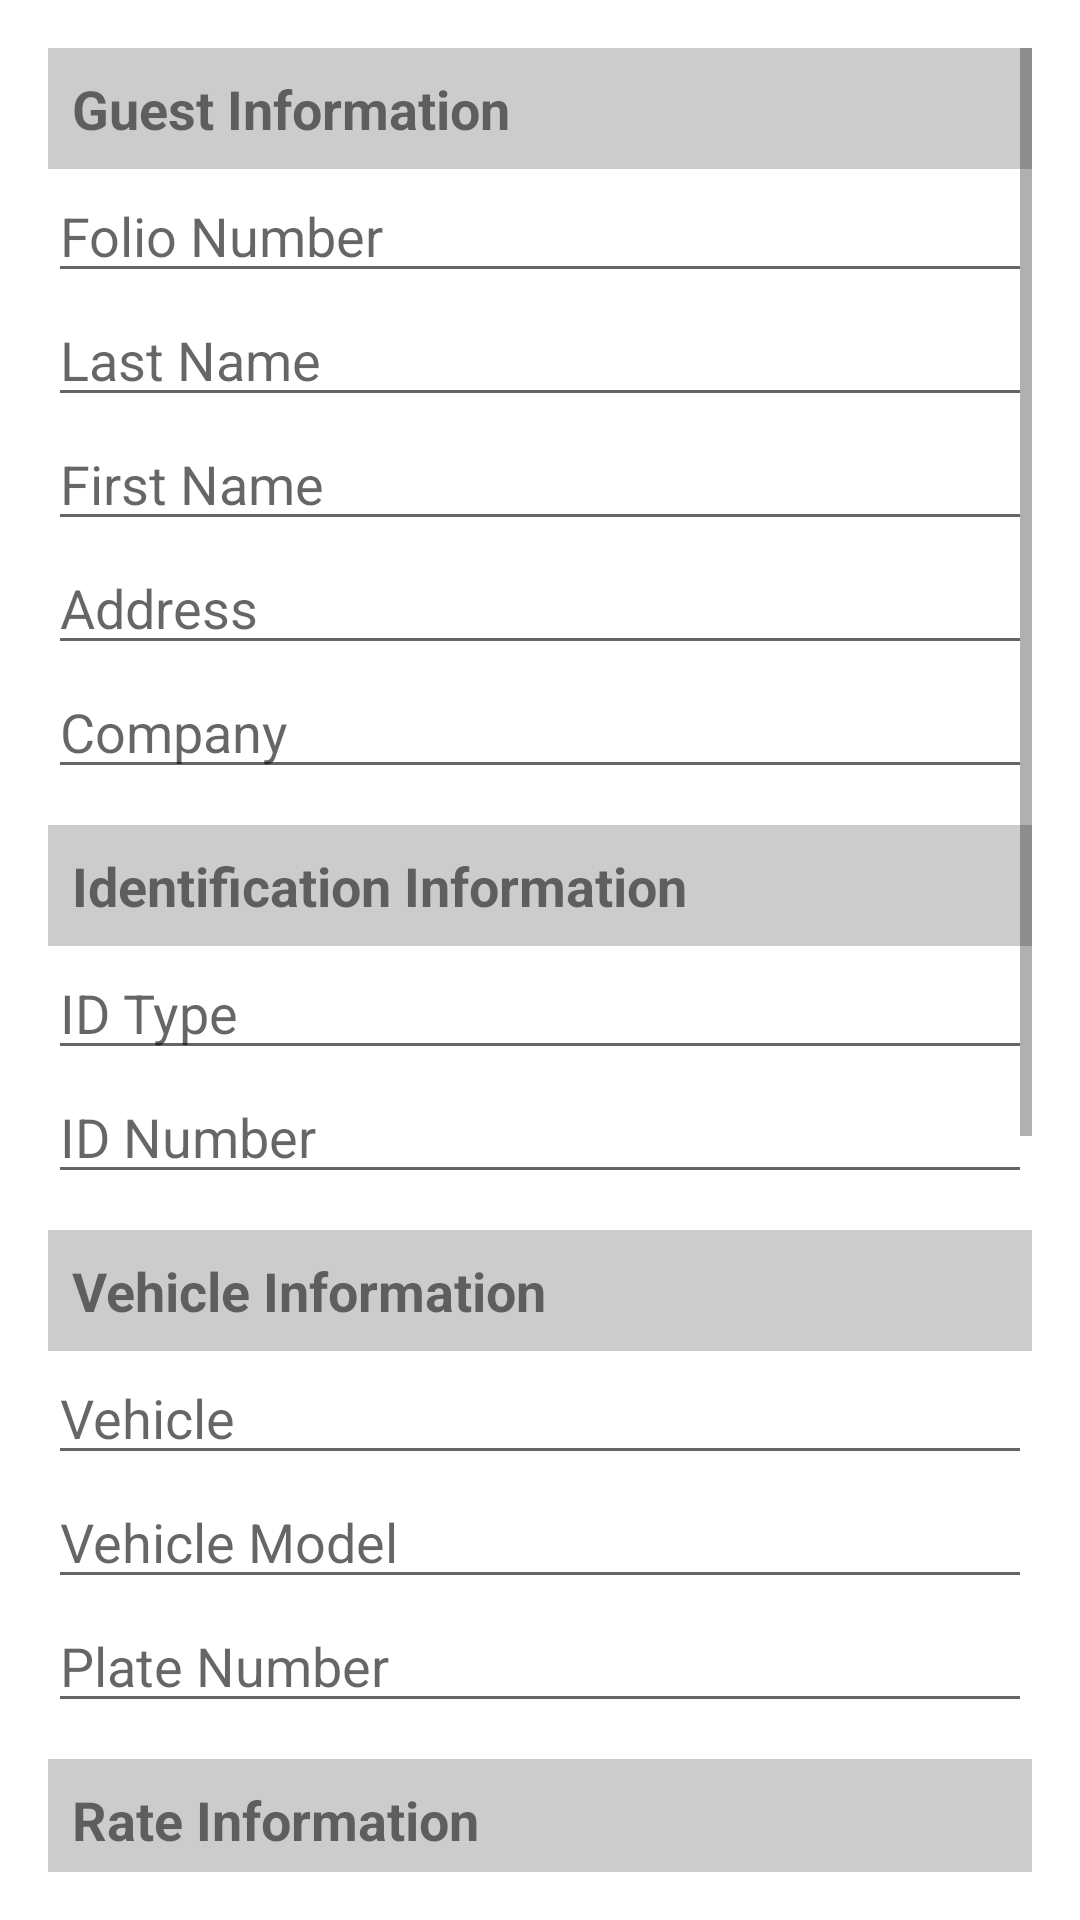

The Android layout XML behind this screen, and the referenced resources:
<!-- AndroidManifest.xml: application theme Theme.HOTELSOMAI -->
<!-- res/layout/activity_check_in.xml -->
<?xml version="1.0" encoding="utf-8"?>
<ScrollView xmlns:android="http://schemas.android.com/apk/res/android"
    android:layout_width="match_parent"
    android:layout_height="match_parent"
    android:padding="16dp">

    <LinearLayout
        android:orientation="vertical"
        android:layout_width="match_parent"
        android:layout_height="wrap_content">

        
        <TextView
            android:text="Guest Information"
            android:textStyle="bold"
            android:textSize="18sp"
            android:padding="8dp"
            android:background="#CCCCCC"
            android:layout_width="match_parent"
            android:layout_height="wrap_content"/>

        <EditText android:id="@+id/etFolioNo" android:hint="Folio Number"
            android:layout_width="match_parent" android:layout_height="wrap_content"/>
        <EditText android:id="@+id/etLastName" android:hint="Last Name"
            android:layout_width="match_parent" android:layout_height="wrap_content"/>
        <EditText android:id="@+id/etFirstName" android:hint="First Name"
            android:layout_width="match_parent" android:layout_height="wrap_content"/>
        <EditText android:id="@+id/etAddress" android:hint="Address"
            android:layout_width="match_parent" android:layout_height="wrap_content"/>
        <EditText android:id="@+id/etCompany" android:hint="Company"
            android:layout_width="match_parent" android:layout_height="wrap_content"/>

        
        <TextView
            android:text="Identification Information"
            android:textStyle="bold"
            android:textSize="18sp"
            android:padding="8dp"
            android:background="#CCCCCC"
            android:layout_width="match_parent"
            android:layout_height="wrap_content"
            android:layout_marginTop="12dp"/>

        <EditText android:id="@+id/etIdType" android:hint="ID Type"
            android:layout_width="match_parent" android:layout_height="wrap_content"/>
        <EditText android:id="@+id/etIdNumber" android:hint="ID Number"
            android:layout_width="match_parent" android:layout_height="wrap_content"/>

        
        <TextView
            android:text="Vehicle Information"
            android:textStyle="bold"
            android:textSize="18sp"
            android:padding="8dp"
            android:background="#CCCCCC"
            android:layout_width="match_parent"
            android:layout_height="wrap_content"
            android:layout_marginTop="12dp"/>

        <EditText android:id="@+id/etVehicle" android:hint="Vehicle"
            android:layout_width="match_parent" android:layout_height="wrap_content"/>
        <EditText android:id="@+id/etVehicleModel" android:hint="Vehicle Model"
            android:layout_width="match_parent" android:layout_height="wrap_content"/>
        <EditText android:id="@+id/etPlateNumber" android:hint="Plate Number"
            android:layout_width="match_parent" android:layout_height="wrap_content"/>

        
        <TextView
            android:text="Rate Information"
            android:textStyle="bold"
            android:textSize="18sp"
            android:padding="8dp"
            android:background="#CCCCCC"
            android:layout_width="match_parent"
            android:layout_height="wrap_content"
            android:layout_marginTop="12dp"/>

        <EditText android:id="@+id/etRoomNumber" android:hint="Room Number"
            android:layout_width="match_parent" android:layout_height="wrap_content"/>
        <EditText android:id="@+id/etRateType" android:hint="Rate Type"
            android:layout_width="match_parent" android:layout_height="wrap_content"/>
        <EditText android:id="@+id/etDays" android:hint="No. of Days"
            android:layout_width="match_parent" android:layout_height="wrap_content"/>
        <EditText android:id="@+id/etAdults" android:hint="No. of Adults"
            android:layout_width="match_parent" android:layout_height="wrap_content"/>
        <EditText android:id="@+id/etChildren" android:hint="No. of Children"
            android:layout_width="match_parent" android:layout_height="wrap_content"/>
        <EditText android:id="@+id/etBusinessSource" android:hint="Business Source"
            android:layout_width="match_parent" android:layout_height="wrap_content"/>
        <EditText android:id="@+id/etNotes" android:hint="Notes"
            android:layout_width="match_parent" android:layout_height="wrap_content"/>

        
        <LinearLayout
            android:orientation="horizontal"
            android:gravity="center"
            android:layout_width="match_parent"
            android:layout_height="wrap_content"
            android:paddingTop="20dp">

            <Button android:id="@+id/btnSave"
                android:text="Save"
                android:layout_width="wrap_content"
                android:layout_height="wrap_content"
                android:layout_margin="8dp"/>

            <Button android:id="@+id/btnUpdate"
                android:text="Update"
                android:layout_width="wrap_content"
                android:layout_height="wrap_content"
                android:layout_margin="8dp"/>

            <Button android:id="@+id/btnCheckout"
                android:text="Check Out"
                android:layout_width="wrap_content"
                android:layout_height="wrap_content"
                android:layout_margin="8dp"/>

            <Button android:id="@+id/btnCancel"
                android:text="Cancel"
                android:layout_width="wrap_content"
                android:layout_height="wrap_content"
                android:layout_margin="8dp"/>
        </LinearLayout>
    </LinearLayout>
</ScrollView>
<!-- resources referenced by this layout -->
<resources>
  <style name="Theme.HOTELSOMAI" parent="Theme.MaterialComponents.DayNight.NoActionBar">
          
          <item name="colorPrimary">@color/purple_500</item>
          <item name="colorPrimaryVariant">@color/purple_700</item>
          <item name="colorOnPrimary">@color/white</item>
          <item name="colorSecondary">@color/teal_200</item>
      </style>
  <!-- not gathered from this repository: default colours our renderer supplied (Android Studio template values) -->
  <color name="purple_500">#FF6200EE</color>
  <color name="purple_700">#FF3700B3</color>
  <color name="teal_200">#FF03DAC5</color>
  <color name="white">#FFFFFFFF</color>
</resources>
